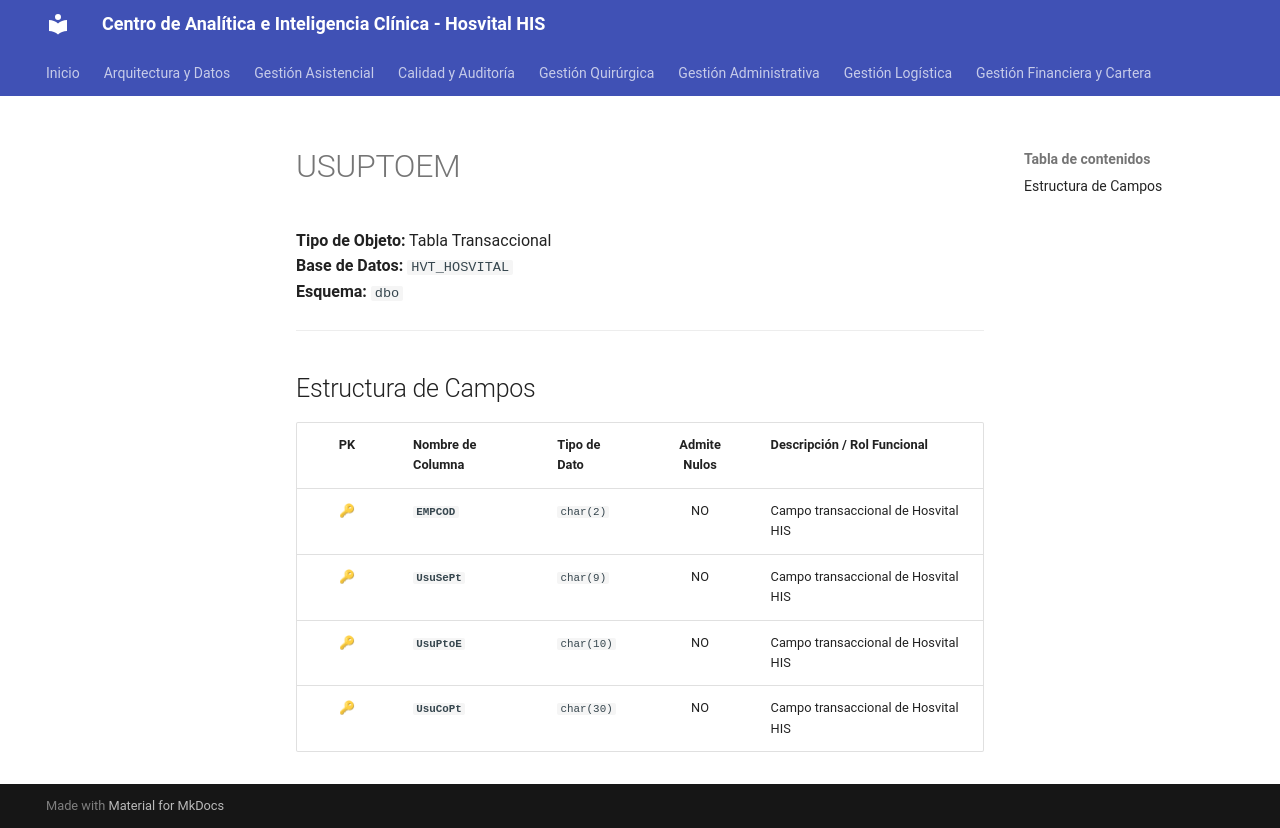

repository: SoporteSaludtech/superset-docs · page: diccionario-general/USUPTOEM/index.html · generator: mkdocs

# USUPTOEM

**Tipo de Objeto:** Tabla Transaccional  
**Base de Datos:** `HVT_HOSVITAL`  
**Esquema:** `dbo`

---

## Estructura de Campos

| PK | Nombre de Columna | Tipo de Dato | Admite Nulos | Descripción / Rol Funcional |
| :-: | :--- | :--- | :-: | :--- |
| 🔑 | **`EMPCOD`** | `char(2)` | NO | Campo transaccional de Hosvital HIS |
| 🔑 | **`UsuSePt`** | `char(9)` | NO | Campo transaccional de Hosvital HIS |
| 🔑 | **`UsuPtoE`** | `char(10)` | NO | Campo transaccional de Hosvital HIS |
| 🔑 | **`UsuCoPt`** | `char(30)` | NO | Campo transaccional de Hosvital HIS |
